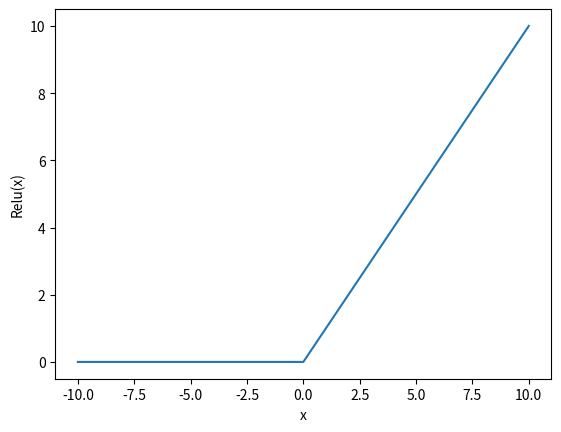

Generate this figure with matplotlib:
import matplotlib.pyplot as plt
import numpy as np

def relu(x):
    return max(0,x)

series_in = [x for x in range(-10, 11)]
p=[relu(x) for x in series_in]

plt.xlabel("x")
plt.ylabel("Relu(x)")
plt.plot(series_in,p)
plt.show()

